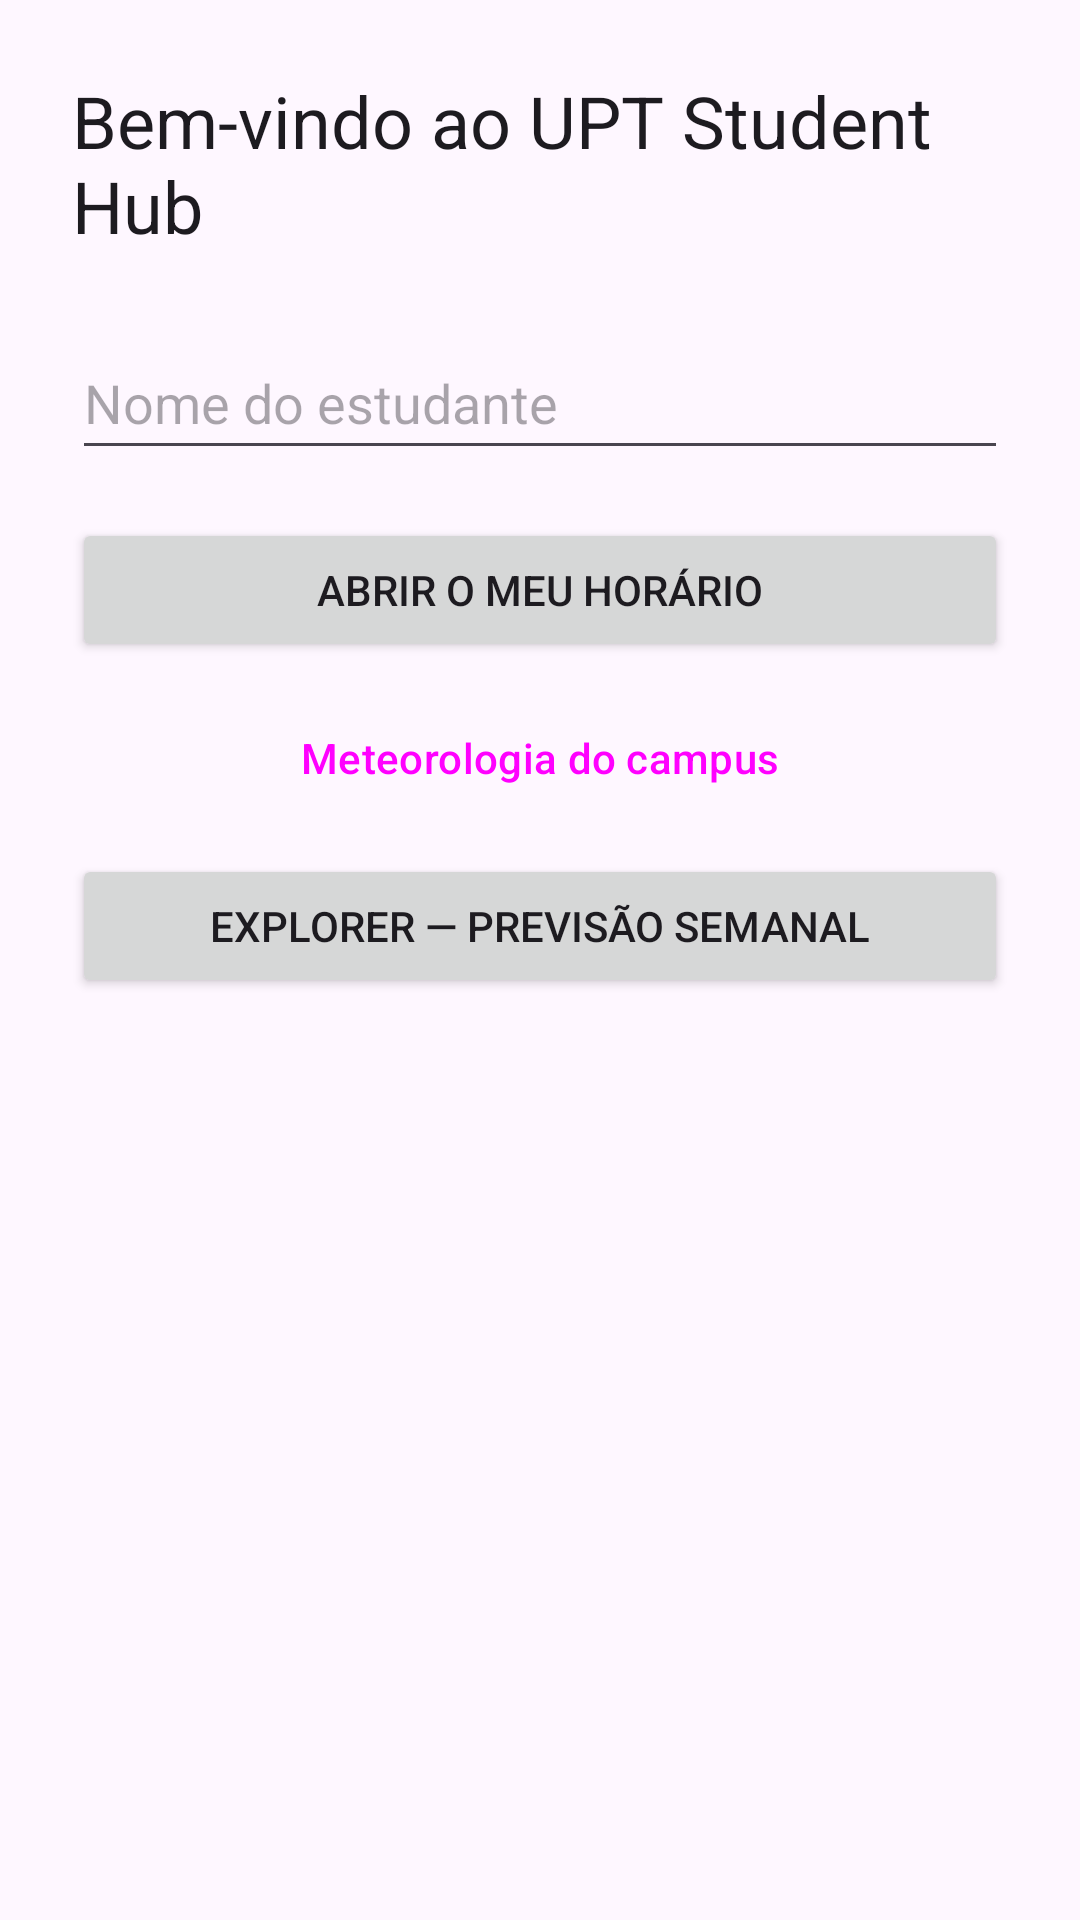

The Android layout XML behind this screen, and the referenced resources:
<!-- AndroidManifest.xml: application theme Theme.StudentHub1 -->
<!-- res/layout/activity_main.xml -->
<?xml version='1.0' encoding='utf-8'?>
<ScrollView xmlns:android="http://schemas.android.com/apk/res/android" android:layout_width="match_parent" android:layout_height="match_parent" android:fillViewport="true" android:fitsSystemWindows="true">
    <LinearLayout android:layout_width="match_parent" android:layout_height="wrap_content" android:gravity="center_horizontal" android:orientation="vertical" android:padding="@dimen/spacing_l">
        <TextView android:id="@+id/tvWelcome" android:layout_width="wrap_content" android:layout_height="wrap_content" android:layout_marginBottom="@dimen/spacing_l" android:text="@string/welcome_title" android:textAppearance="?attr/textAppearanceHeadlineSmall" />
        <EditText android:id="@+id/etName" android:layout_width="match_parent" android:layout_height="wrap_content" android:autofillHints="name" android:hint="@string/hint_student_name" android:inputType="textPersonName|textCapWords" android:minHeight="@dimen/touch_target" />
        <Button android:id="@+id/btnOpenTimetable" android:layout_width="match_parent" android:layout_height="wrap_content" android:layout_marginTop="@dimen/spacing_m" android:minHeight="@dimen/touch_target" android:text="@string/btn_open_timetable" />
        <Button android:id="@+id/btnOpenWeather" style="?attr/materialButtonOutlinedStyle" android:layout_width="match_parent" android:layout_height="wrap_content" android:layout_marginTop="@dimen/spacing_s" android:minHeight="@dimen/touch_target" android:text="@string/btn_open_weather" />
        <Button android:id="@+id/btnOpenExplorer" android:layout_width="match_parent" android:layout_height="wrap_content" android:layout_marginTop="@dimen/spacing_s" android:minHeight="@dimen/touch_target" android:text="@string/ex_open" />
    </LinearLayout>
</ScrollView>
<!-- resources referenced by this layout -->
<resources>
  <dimen name="spacing_l">24dp</dimen>
  <dimen name="spacing_m">16dp</dimen>
  <dimen name="spacing_s">8dp</dimen>
  <dimen name="touch_target">48dp</dimen>
  <string name="btn_open_timetable">Abrir o meu horário</string>
  <string name="btn_open_weather">Meteorologia do campus</string>
  <string name="ex_open">Explorer — Previsão semanal</string>
  <string name="hint_student_name">Nome do estudante</string>
  <string name="welcome_title">Bem-vindo ao UPT Student Hub</string>
  <style name="Theme.StudentHub1" parent="Base.Theme.StudentHub1" />
  <style name="Base.Theme.StudentHub1" parent="Theme.Material3.DayNight">
          
          
      </style>
</resources>
